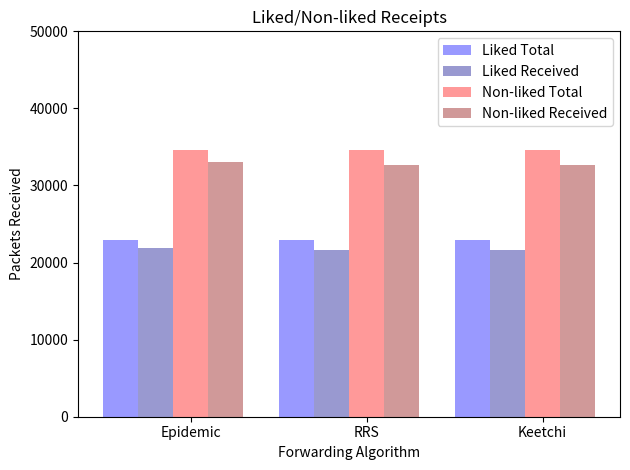

Generate this figure with matplotlib:
#!/usr/bin/python
# Script to plot the stats extracted related to liked
# data.
#
# [redacted]
# Date: 22-aug-2017

import numpy as np
import matplotlib.pyplot as plt

n_groups = 3

liked_total = (22963, 22963, 22963)
liked_received = (21844, 21653, 21616)
non_liked_total = (34637, 34637, 34637)
non_liked_received = (33024, 32655, 32608)

fig, ax = plt.subplots()

index = np.arange(n_groups)
bar_width = 0.2

opacity = 0.4

rects1 = plt.bar(index, liked_total, bar_width,
                 alpha=opacity,
                 color='blue', label='Liked Total')

rects2 = plt.bar(index + bar_width, liked_received, bar_width,
                 alpha=opacity,
                 color='darkblue', label='Liked Received')

rects3 = plt.bar(index + (bar_width * 2), non_liked_total, bar_width,
                 alpha=opacity,
                 color='red', label='Non-liked Total')

rects4 = plt.bar(index + (bar_width * 3), non_liked_received, bar_width,
                 alpha=opacity,
                 color='darkred', label='Non-liked Received')

plt.xlabel('Forwarding Algorithm')
plt.ylabel('Packets Received')
plt.title('Liked/Non-liked Receipts')
plt.xticks(index + (bar_width * 2), ('Epidemic', 'RRS', 'Keetchi'))
plt.ylim(0, 50000)
plt.legend()

plt.tight_layout()
plt.show()

